Image classification data set "AIFactory_FruitQC" (yuri0329/AIFactory_FruitQC on GitHub). Class labels (8): apple fuji, mandarine hallabong, mandarine onjumilgam, pear chuhwang, pear singo, persimmon bansi, persimmon booyu, persimmon daebong.

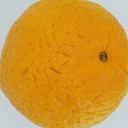
Label: mandarine hallabong

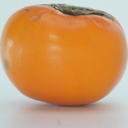
Label: persimmon booyu

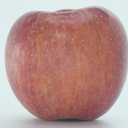
Label: apple fuji

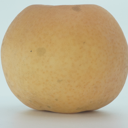
Label: pear singo

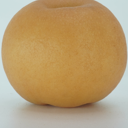
Label: pear chuhwang

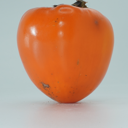
Label: persimmon daebong
